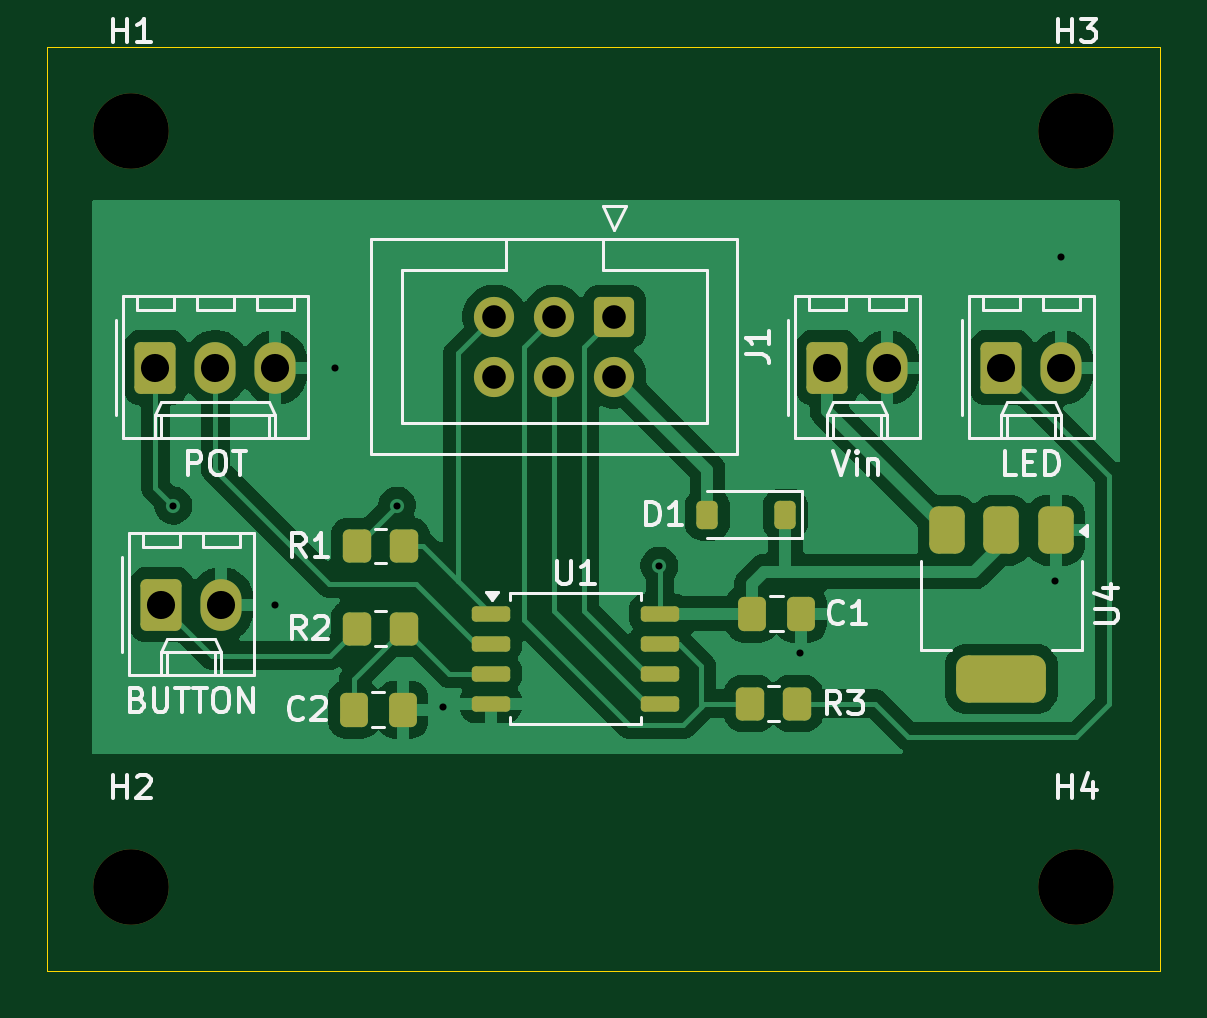
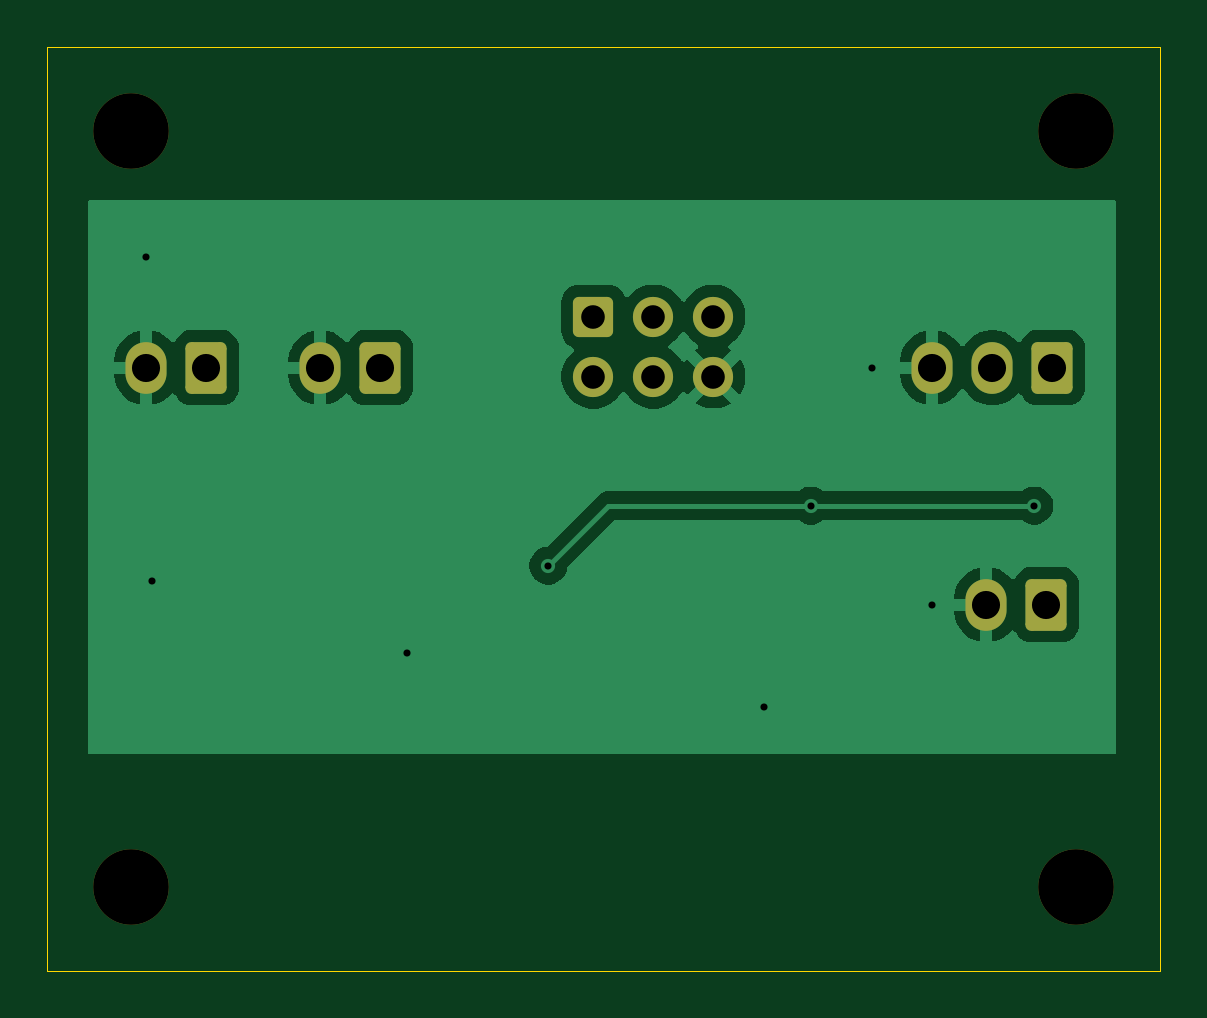
Circuit board: 11 layer files. Board 47.1 x 39.1 mm.
- bottom_copper: xk9_miniencabulator-B_Cu.gbr (25963 bytes)
- bottom_mask: xk9_miniencabulator-B_Mask.gbr (1963 bytes)
- paste: xk9_miniencabulator-B_Paste.gbr (462 bytes)
- bottom_silk: xk9_miniencabulator-B_Silkscreen.gbr (463 bytes)
- outline: xk9_miniencabulator-Edge_Cuts.gbr (614 bytes)
- top_copper: xk9_miniencabulator-F_Cu.gbr (51479 bytes)
- top_mask: xk9_miniencabulator-F_Mask.gbr (3369 bytes)
- paste: xk9_miniencabulator-F_Paste.gbr (2398 bytes)
- top_silk: xk9_miniencabulator-F_Silkscreen.gbr (31330 bytes)
- drill: xk9_miniencabulator-NPTH.drl (399 bytes)
- drill: xk9_miniencabulator-PTH.drl (829 bytes)

=== bottom_copper: xk9_miniencabulator-B_Cu.gbr (25963 bytes, source omitted) ===
=== bottom_mask: xk9_miniencabulator-B_Mask.gbr (1963 bytes, source withheld) ===
=== paste: xk9_miniencabulator-B_Paste.gbr ===
%TF.GenerationSoftware,KiCad,Pcbnew,9.0.0*%
%TF.CreationDate,2025-03-10T19:20:38+08:00*%
%TF.ProjectId,xk9_miniencabulator,786b395f-6d69-46e6-9965-6e636162756c,rev?*%
%TF.SameCoordinates,Original*%
%TF.FileFunction,Paste,Bot*%
%TF.FilePolarity,Positive*%
%FSLAX46Y46*%
G04 Gerber Fmt 4.6, Leading zero omitted, Abs format (unit mm)*
G04 Created by KiCad (PCBNEW 9.0.0) date 2025-03-10 19:20:38*
%MOMM*%
%LPD*%
G01*
G04 APERTURE LIST*
G04 APERTURE END LIST*
M02*

=== bottom_silk: xk9_miniencabulator-B_Silkscreen.gbr ===
%TF.GenerationSoftware,KiCad,Pcbnew,9.0.0*%
%TF.CreationDate,2025-03-10T19:20:38+08:00*%
%TF.ProjectId,xk9_miniencabulator,786b395f-6d69-46e6-9965-6e636162756c,rev?*%
%TF.SameCoordinates,Original*%
%TF.FileFunction,Legend,Bot*%
%TF.FilePolarity,Positive*%
%FSLAX46Y46*%
G04 Gerber Fmt 4.6, Leading zero omitted, Abs format (unit mm)*
G04 Created by KiCad (PCBNEW 9.0.0) date 2025-03-10 19:20:38*
%MOMM*%
%LPD*%
G01*
G04 APERTURE LIST*
G04 APERTURE END LIST*
M02*

=== outline: xk9_miniencabulator-Edge_Cuts.gbr ===
%TF.GenerationSoftware,KiCad,Pcbnew,9.0.0*%
%TF.CreationDate,2025-03-10T19:20:38+08:00*%
%TF.ProjectId,xk9_miniencabulator,786b395f-6d69-46e6-9965-6e636162756c,rev?*%
%TF.SameCoordinates,Original*%
%TF.FileFunction,Profile,NP*%
%FSLAX46Y46*%
G04 Gerber Fmt 4.6, Leading zero omitted, Abs format (unit mm)*
G04 Created by KiCad (PCBNEW 9.0.0) date 2025-03-10 19:20:38*
%MOMM*%
%LPD*%
G01*
G04 APERTURE LIST*
%TA.AperFunction,Profile*%
%ADD10C,0.050000*%
%TD*%
G04 APERTURE END LIST*
D10*
X74930000Y-34925000D02*
X122047000Y-34925000D01*
X122047000Y-74041000D01*
X74930000Y-74041000D01*
X74930000Y-34925000D01*
M02*

=== top_copper: xk9_miniencabulator-F_Cu.gbr (51479 bytes, source omitted) ===
=== top_mask: xk9_miniencabulator-F_Mask.gbr (3369 bytes, source withheld) ===
=== paste: xk9_miniencabulator-F_Paste.gbr (2398 bytes, source withheld) ===
=== top_silk: xk9_miniencabulator-F_Silkscreen.gbr (31330 bytes, source omitted) ===
=== drill: xk9_miniencabulator-NPTH.drl ===
M48
; DRILL file {KiCad 9.0.0} date 2025-03-10T19:20:33+0800
; FORMAT={-:-/ absolute / metric / decimal}
; #@! TF.CreationDate,2025-03-10T19:20:33+08:00
; #@! TF.GenerationSoftware,Kicad,Pcbnew,9.0.0
; #@! TF.FileFunction,NonPlated,1,2,NPTH
FMAT,2
METRIC
; #@! TA.AperFunction,NonPlated,NPTH,ComponentDrill
T1C3.200
%
G90
G05
T1
X78.486Y-38.481
X78.486Y-70.485
X118.491Y-38.481
X118.491Y-70.485
M30

=== drill: xk9_miniencabulator-PTH.drl ===
M48
; DRILL file {KiCad 9.0.0} date 2025-03-10T19:20:33+0800
; FORMAT={-:-/ absolute / metric / decimal}
; #@! TF.CreationDate,2025-03-10T19:20:33+08:00
; #@! TF.GenerationSoftware,Kicad,Pcbnew,9.0.0
; #@! TF.FileFunction,Plated,1,2,PTH
FMAT,2
METRIC
; #@! TA.AperFunction,Plated,PTH,ViaDrill
T1C0.300
; #@! TA.AperFunction,Plated,PTH,ComponentDrill
T2C1.000
; #@! TA.AperFunction,Plated,PTH,ComponentDrill
T3C1.190
%
G90
G05
T1
X80.264Y-54.356
X84.582Y-58.547
X87.122Y-48.514
X89.734Y-54.356
X91.694Y-62.865
X100.838Y-56.896
X106.807Y-60.579
X117.602Y-57.531
X117.856Y-43.815
T2
X93.853Y-46.355
X93.853Y-48.895
X96.393Y-46.355
X96.393Y-48.895
X98.933Y-46.355
X98.933Y-48.895
T3
X79.502Y-48.514
X79.756Y-58.547
X82.042Y-48.514
X82.296Y-58.547
X84.582Y-48.514
X107.95Y-48.514
X110.49Y-48.514
X115.316Y-48.514
X117.856Y-48.514
M30

